54-way image classification set "data" from GitHub (satorres8/CARD-RECOGNIZER); label vocabulary: 10 of clubs, 10 of diamonds, 10 of hearts, 10 of spades, 2 of clubs, 2 of diamonds, 2 of hearts, 2 of spades, 3 of clubs, 3 of diamonds, 3 of hearts, 3 of spades, 4 of clubs, 4 of diamonds, 4 of hearts, 4 of spades, 5 of clubs, 5 of diamonds, 5 of hearts, 5 of spades, 6 of clubs, 6 of diamonds, 6 of hearts, 6 of spades, 7 of clubs, 7 of diamonds, 7 of hearts, 7 of spades, 8 of clubs, 8 of diamonds, 8 of hearts, 8 of spades, 9 of clubs, 9 of diamonds, 9 of hearts, 9 of spades, ace of clubs, ace of diamonds, ace of hearts, ace of spades, black joker, jack of clubs, jack of diamonds, jack of hearts, jack of spades, king of clubs, king of diamonds, king of hearts, king of spades, queen of clubs, queen of diamonds, queen of hearts, queen of spades, red joker.

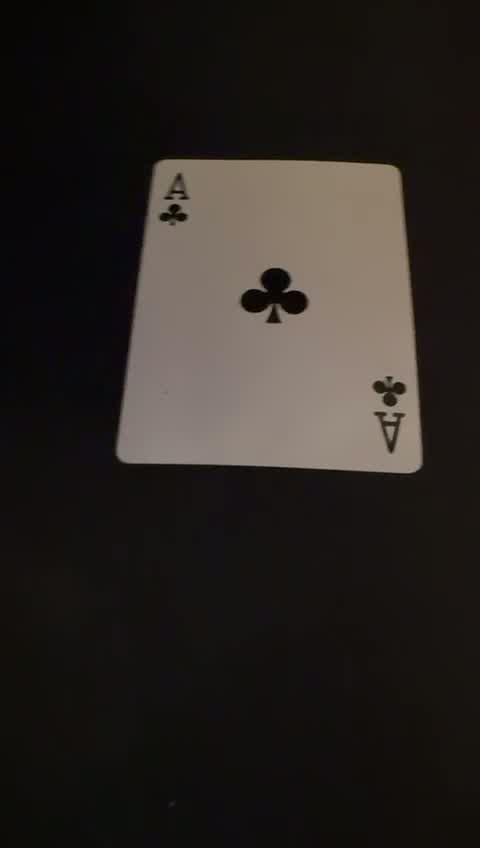
Label: ace of clubs

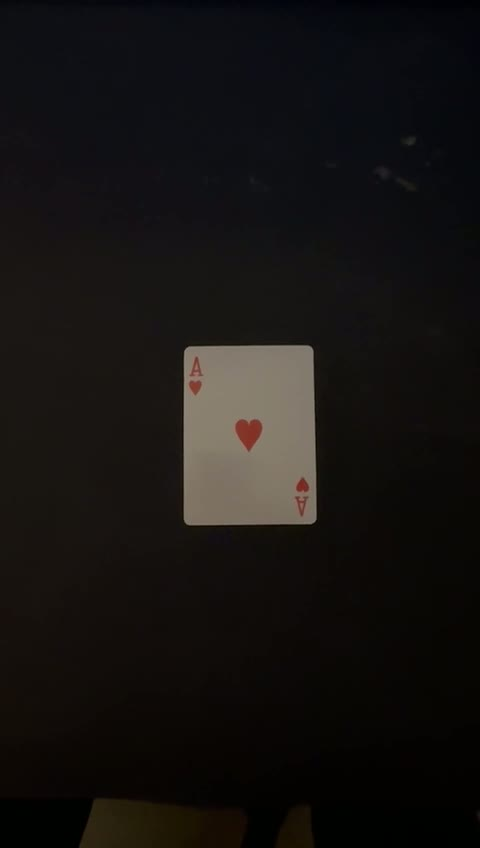
Label: ace of hearts

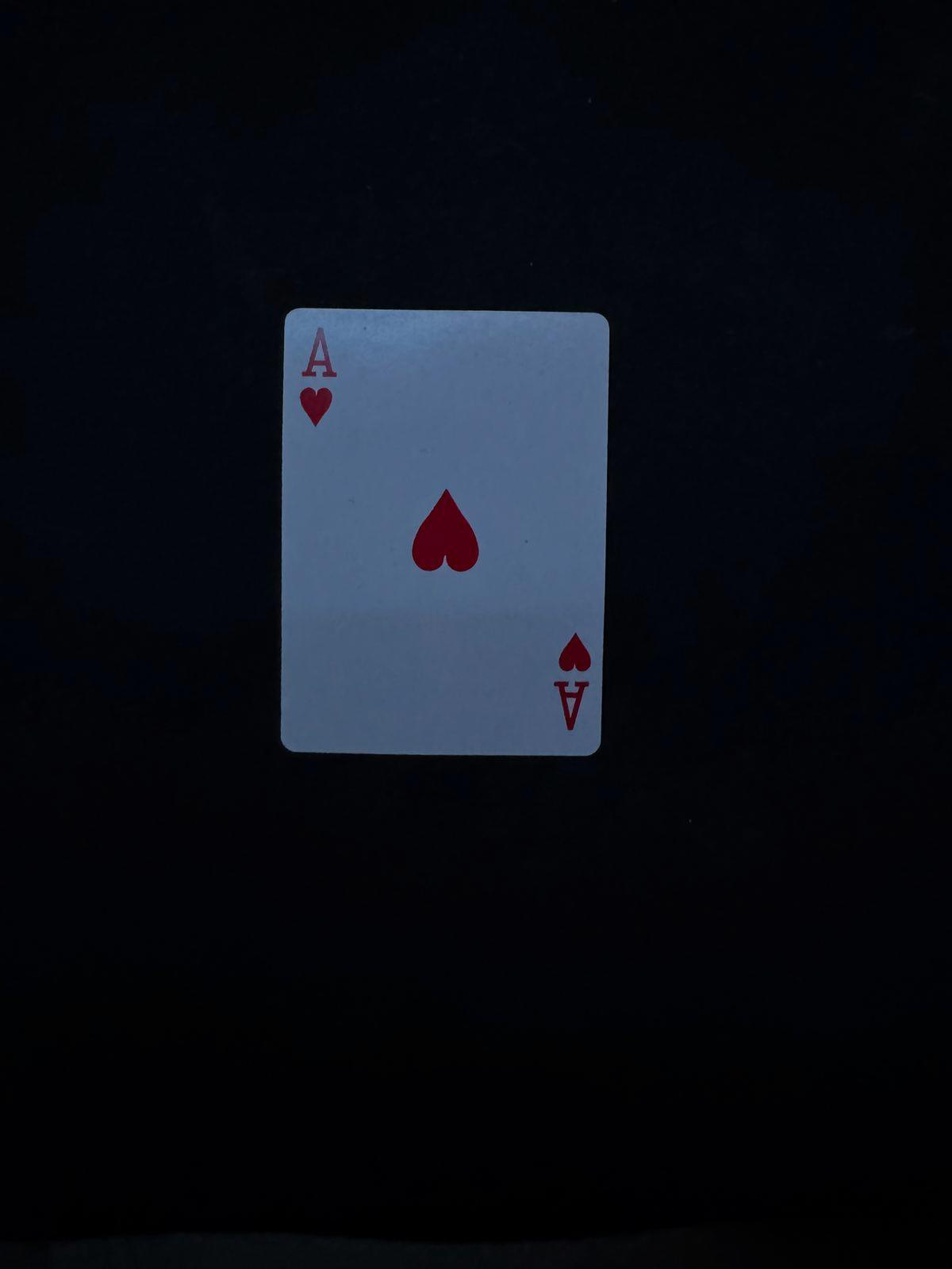
Label: ace of hearts

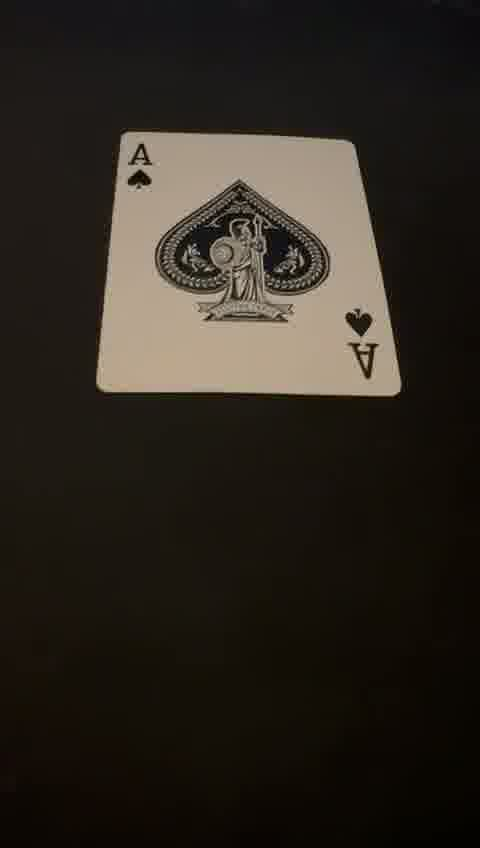
Label: ace of spades

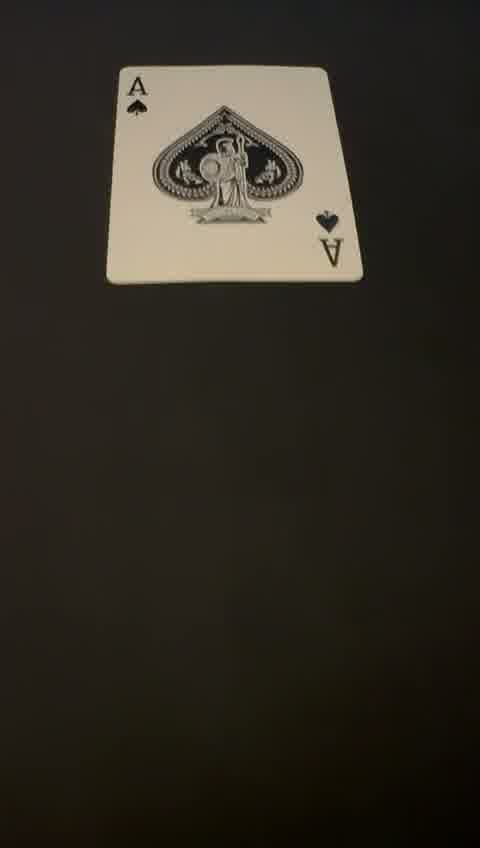
Label: ace of spades

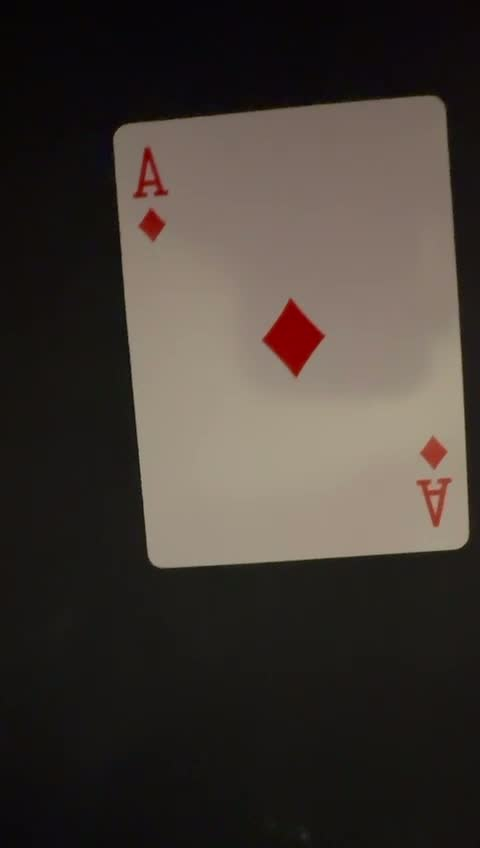
Label: ace of diamonds
